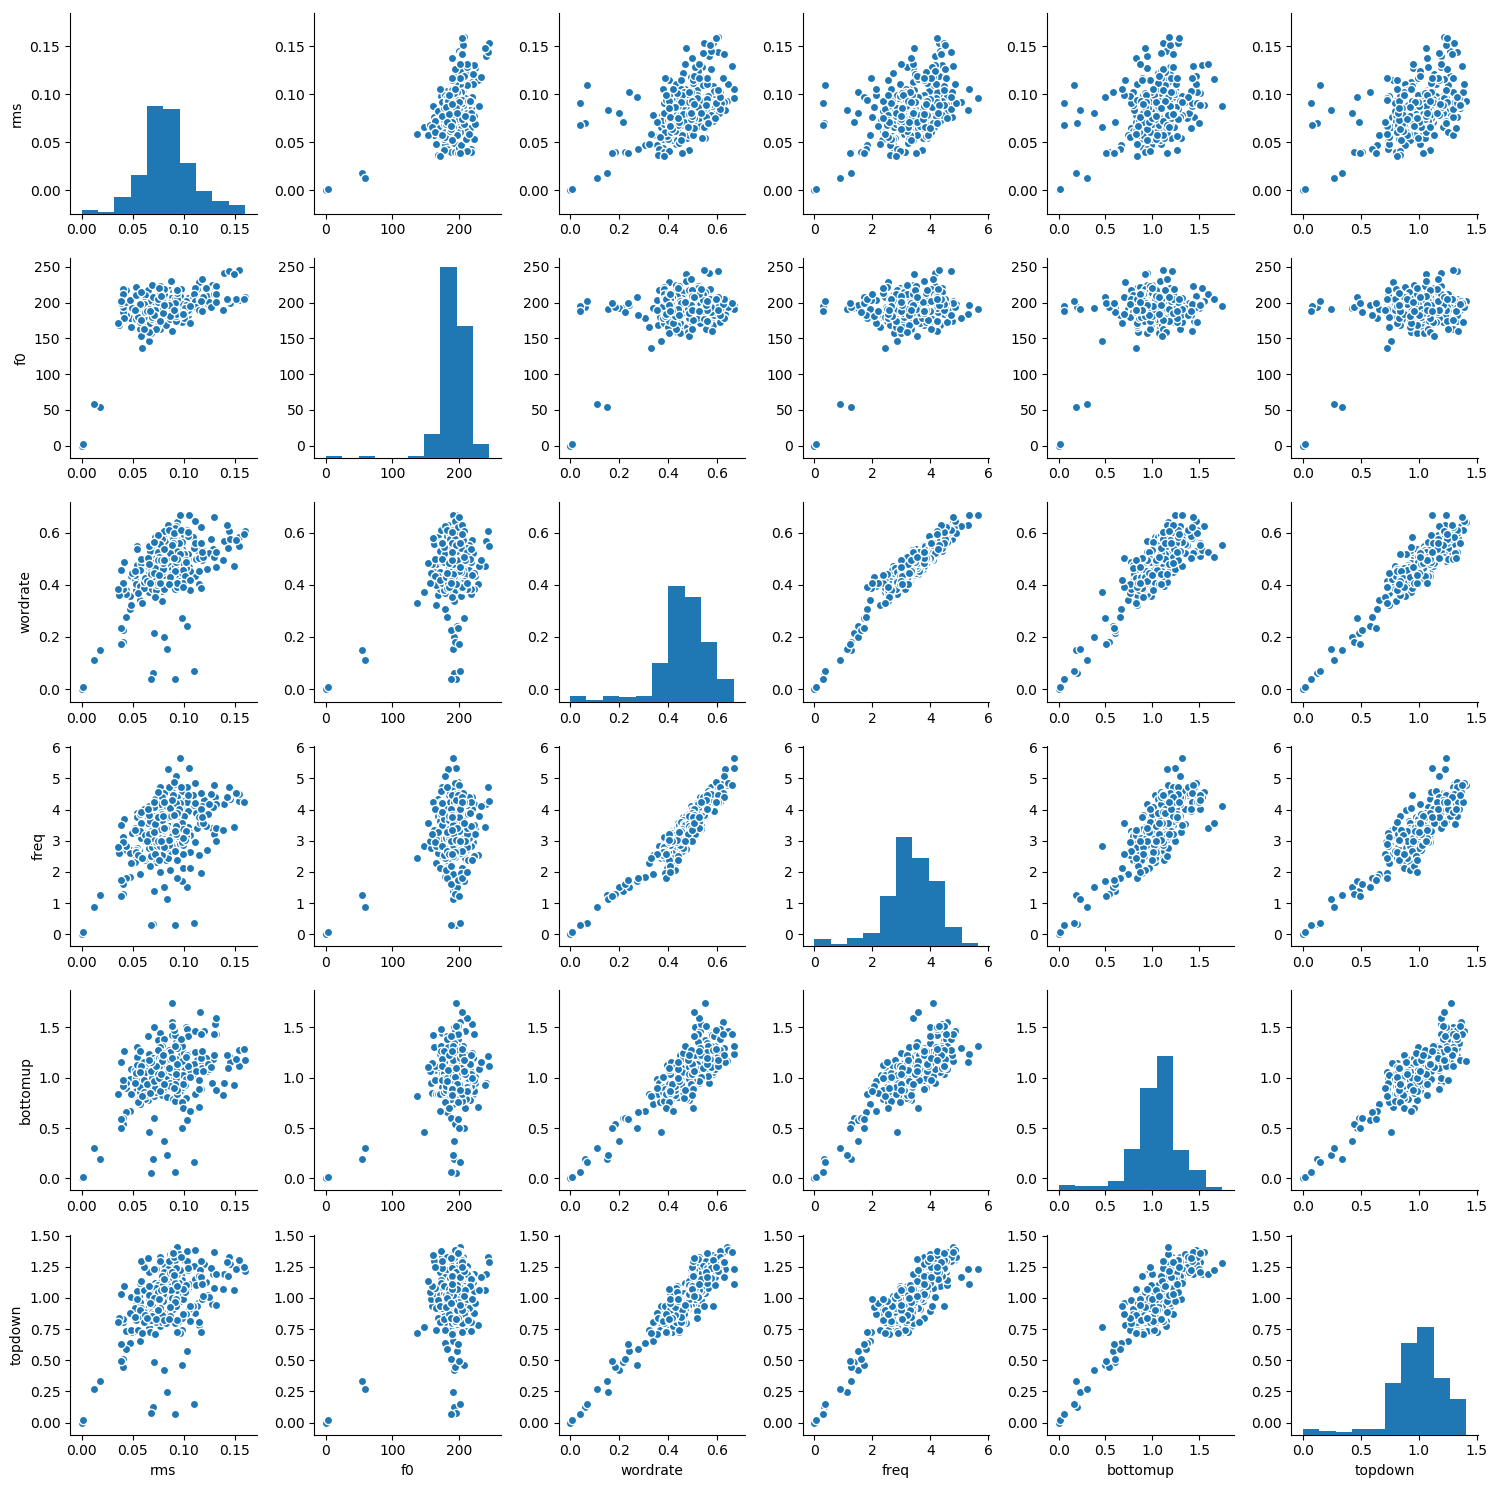

Values plotted in this chart, from the file beside it:
rms, f0, wordrate, freq, bottomup, topdown
0.0, 0.0, 0.0, 0.0, 0.0, 0.0
0.0008887, 2.853, 0.008278, 0.07229, 0.01102, 0.02099
0.01794, 53.68, 0.1516, 1.271, 0.1889, 0.3352
0.06562, 146.9, 0.3726, 2.843, 0.4633, 0.7647
0.1135, 208.6, 0.5043, 3.568, 0.7019, 0.9621
0.1276, 224.3, 0.5279, 3.423, 0.9488, 0.9523
0.1131, 219, 0.5357, 3.4, 1.173, 0.9324
0.09767, 211, 0.5369, 3.52, 1.226, 0.9814
0.08806, 210.6, 0.4756, 3.268, 1.172, 0.9816
0.08478, 202.4, 0.4479, 3.248, 1.123, 1.048
0.08525, 190.9, 0.4448, 3.118, 1.123, 1.097
0.07842, 191.2, 0.3764, 2.519, 0.9895, 0.9072
0.07115, 191.9, 0.2171, 1.375, 0.6034, 0.4883
0.0702, 193.3, 0.06108, 0.3359, 0.1948, 0.1238
0.068, 195.8, 0.03997, 0.3, 0.05385, 0.07927
0.08031, 192.3, 0.199, 1.512, 0.3758, 0.4226
0.09338, 194.2, 0.3882, 2.862, 0.8059, 0.8305
0.09307, 203.1, 0.4994, 3.696, 1.142, 1.145
0.09677, 205.8, 0.5262, 3.793, 1.296, 1.332
0.0952, 196.9, 0.4364, 2.963, 1.077, 1.098
0.1029, 197.4, 0.241, 1.516, 0.5837, 0.5757
0.1098, 201.9, 0.06815, 0.3566, 0.1642, 0.1518
0.09103, 188.4, 0.03963, 0.2915, 0.06304, 0.06663
0.08375, 190.5, 0.1532, 1.114, 0.2311, 0.2423
0.0977, 208, 0.2738, 1.711, 0.4968, 0.4636
0.1145, 229, 0.4037, 2.556, 0.7126, 0.7809
0.1396, 241.2, 0.5693, 4.169, 0.9469, 1.193
0.144, 243.8, 0.6066, 4.736, 1.215, 1.33
0.1538, 245.9, 0.549, 4.29, 1.119, 1.291
0.1488, 239.8, 0.4746, 3.452, 0.9274, 1.066
0.111, 220.5, 0.4329, 2.973, 0.8377, 0.8811
0.0747, 207.4, 0.4544, 3.253, 0.866, 0.9369
0.05308, 212.7, 0.4566, 3.29, 0.844, 0.9473
0.06476, 217.1, 0.4868, 3.325, 0.7777, 0.9875
0.08203, 204.6, 0.5216, 3.483, 1.092, 1.129
0.0877, 191.3, 0.5748, 4.141, 1.284, 1.299
0.08594, 189.5, 0.6023, 4.449, 1.173, 1.352
0.09321, 202.3, 0.6432, 4.789, 1.17, 1.411
0.08876, 201.8, 0.6249, 4.566, 1.555, 1.368
0.0881, 195.6, 0.5535, 4.108, 1.747, 1.28
0.1019, 200, 0.5124, 4.007, 1.505, 1.293
0.1194, 209.4, 0.5293, 4.303, 1.467, 1.273
0.1301, 220.3, 0.535, 4.421, 1.529, 1.195
0.131, 223.3, 0.5225, 4.166, 1.431, 1.193
0.1289, 212.2, 0.5392, 4.073, 1.189, 1.195
0.1042, 203.5, 0.4993, 3.43, 1.109, 1.083
0.07828, 204.6, 0.4609, 3.051, 1.157, 0.9092
0.06726, 197.8, 0.4162, 2.856, 1.054, 0.7272
0.07241, 186.3, 0.3925, 2.966, 0.8791, 0.7202
0.07109, 175.9, 0.3848, 3.06, 0.8226, 0.8379
0.0724, 185.1, 0.4211, 3.264, 0.8822, 1.008
0.06171, 208.9, 0.4159, 2.995, 0.9327, 0.977
0.0534, 222.2, 0.3841, 2.523, 0.8659, 0.8806
0.06173, 211, 0.4141, 2.388, 0.7899, 0.8928
0.07979, 196.2, 0.4725, 2.728, 0.9232, 0.983
0.07502, 182, 0.5102, 3.364, 1.155, 1.008
0.06537, 180.8, 0.4785, 3.417, 1.144, 0.9138
0.06549, 191.5, 0.43, 3.318, 1.143, 0.8154
0.07639, 195.1, 0.4228, 3.352, 1.147, 0.7721
0.0764, 191.6, 0.429, 3.348, 1.112, 0.814
... 265 more rows
